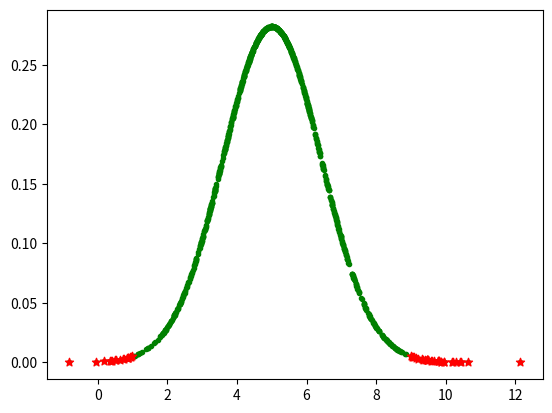
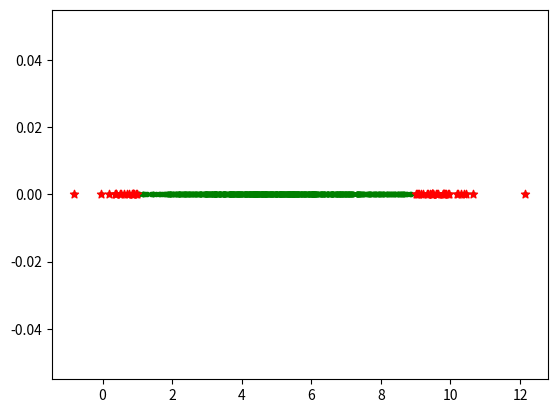

Recreate these plots in Python, in order.
import numpy as np
import matplotlib.pyplot as plt
import pandas as pd
from random import gauss, seed
import math

seed(0)

def dataset_developer(n, mean=5, variance=2):
	X = []
	for i in range(n):
		X.append(gauss(mean, variance))
	X = np.array(X)
	return X
	

def imager(X, Y, outlier_X, outlier_Y, pic_name):
	plt.scatter(X, Y, color='green', marker='.')
	plt.scatter(outlier_X, outlier_Y, color='red', marker='*')
	plt.savefig(pic_name)
	plt.clf()

def g_plot(x, mean, variance):
	std_dev = math.sqrt(variance)
	exp = (((x-mean)/std_dev)**2)*(-0.5)
	y = math.exp(exp)/(std_dev*((2*math.pi)**0.5))
	return y

def z_score(data, mean, variance, N):
	outliers_index = []
	for element, i in zip(data, range(data.shape[0])):
		n = abs((element-mean)/variance)
		if n>=N:
			outliers_index.append(i)
	outliers = [data[i] for i in outliers_index]
	outliers_index = np.array(outliers_index)
	outliers = np.array(outliers)
	return outliers



def main():
	X = dataset_developer(1000)
	print(X[:10])
	X_out = z_score(X, 5, 2, 2)
	Y = [g_plot(x, 5, 2) for x in X]
	Y_out = [g_plot(x_out, 5, 2) for x_out in X_out]
	imager(X, Y, X_out, Y_out, pic_name='z_score_gaussian_visualisation.png')
	imager(X, [0 for i in range(X.shape[0])], X_out, [0 for i in range(X_out.shape[0])], 'z_score_simple_visualisation.png')
	print(X_out)

main()
